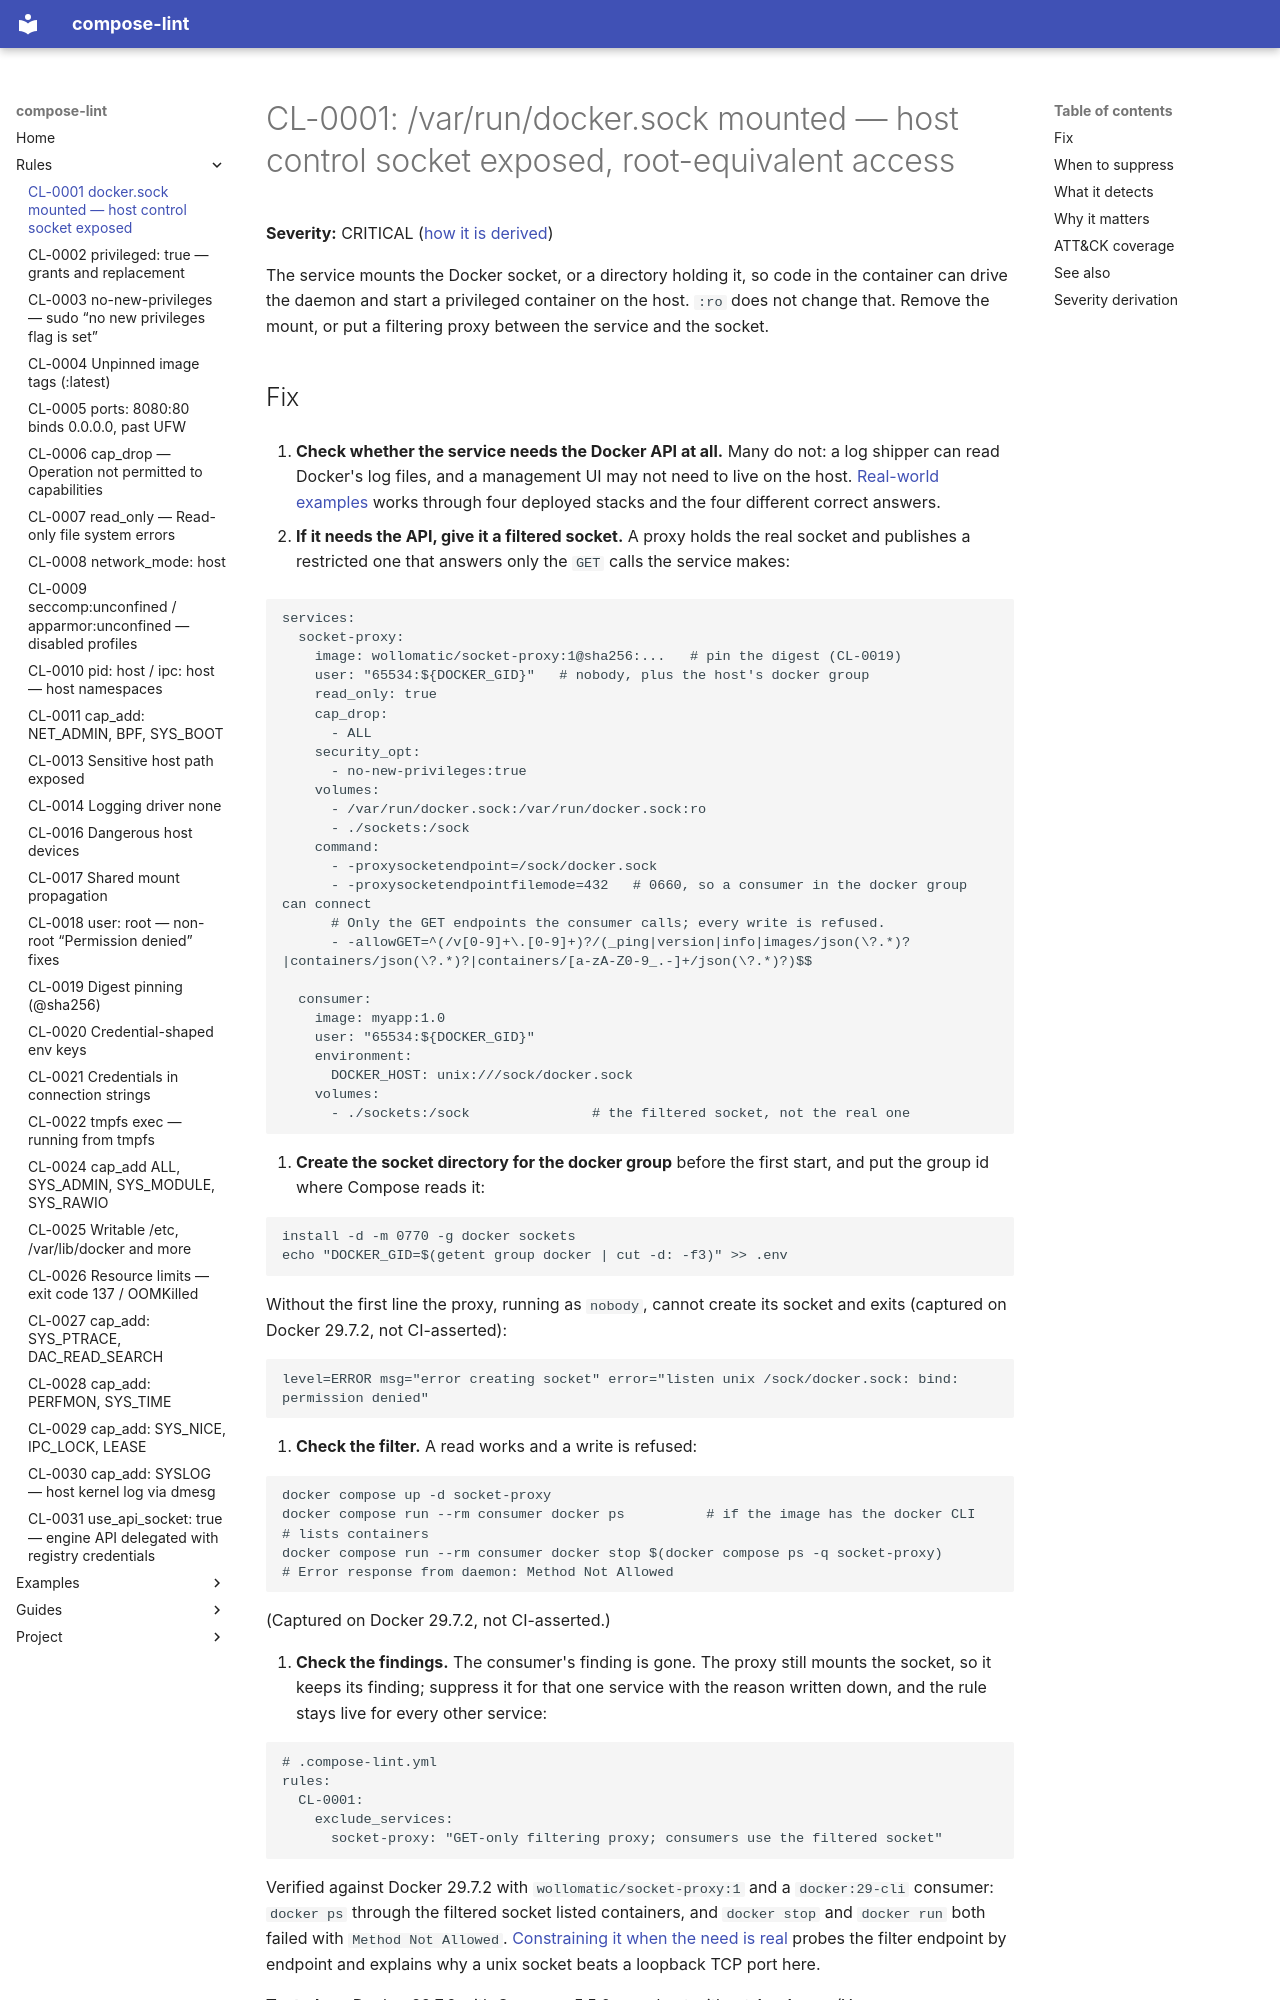

repository: tmatens/compose-lint · page: rules/CL-0001/index.html · generator: mkdocs

# CL-0001: /var/run/docker.sock mounted — host control socket exposed, root-equivalent access

**Severity:** CRITICAL ([how it is derived](#severity-derivation))

The service mounts the Docker socket, or a directory holding it, so code in the
container can drive the daemon and start a privileged container on the host.
`:ro` does not change that. Remove the mount, or put a filtering proxy between
the service and the socket.

## Fix

1. **Check whether the service needs the Docker API at all.** Many do not: a
   log shipper can read Docker's log files, and a management UI may not need
   to live on the host. [Real-world examples](../examples/index.md) works
   through four deployed stacks and the four different correct answers.

2. **If it needs the API, give it a filtered socket.** A proxy holds the real
   socket and publishes a restricted one that answers only the `GET` calls the
   service makes:

   ```yaml
   services:
     socket-proxy:
       image: wollomatic/socket-proxy:1@sha256:...   # pin the digest (CL-0019)
       user: "65534:${DOCKER_GID}"   # nobody, plus the host's docker group
       read_only: true
       cap_drop:
         - ALL
       security_opt:
         - no-new-privileges:true
       volumes:
         - /var/run/docker.sock:/var/run/docker.sock:ro
         - ./sockets:/sock
       command:
         - -proxysocketendpoint=/sock/docker.sock
         - -proxysocketendpointfilemode=432   # 0660, so a consumer in the docker group can connect
         # Only the GET endpoints the consumer calls; every write is refused.
         - -allowGET=^(/v[0-9]+\.[0-9]+)?/(_ping|version|info|images/json(\?.*)?|containers/json(\?.*)?|containers/[a-zA-Z0-9_.-]+/json(\?.*)?)$$

     consumer:
       image: myapp:1.0
       user: "65534:${DOCKER_GID}"
       environment:
         DOCKER_HOST: unix:///sock/docker.sock
       volumes:
         - ./sockets:/sock               # the filtered socket, not the real one
   ```

3. **Create the socket directory for the docker group** before the first
   start, and put the group id where Compose reads it:

   ```bash
   install -d -m 0770 -g docker sockets
   echo "DOCKER_GID=$(getent group docker | cut -d: -f3)" >> .env
   ```

   Without the first line the proxy, running as `nobody`, cannot create its
   socket and exits (captured on Docker 29.7.2, not CI-asserted):

   ```
   level=ERROR msg="error creating socket" error="listen unix /sock/docker.sock: bind: permission denied"
   ```

4. **Check the filter.** A read works and a write is refused:

   ```bash
   docker compose up -d socket-proxy
   docker compose run --rm consumer docker ps          # if the image has the docker CLI
   # lists containers
   docker compose run --rm consumer docker stop $(docker compose ps -q socket-proxy)
   # Error response from daemon: Method Not Allowed
   ```

   (Captured on Docker 29.7.2, not CI-asserted.)

5. **Check the findings.** The consumer's finding is gone. The proxy still
   mounts the socket, so it keeps its finding; suppress it for that one service
   with the reason written down, and the rule stays live for every other
   service:

   ```yaml
   # .compose-lint.yml
   rules:
     CL-0001:
       exclude_services:
         socket-proxy: "GET-only filtering proxy; consumers use the filtered socket"
   ```

Verified against Docker 29.7.2 with `wollomatic/socket-proxy:1` and a
`docker:29-cli` consumer: `docker ps` through the filtered socket listed
containers, and `docker stop` and `docker run` both failed with
`Method Not Allowed`. [Constraining it when the need is real](../examples/netdata-socket-proxy/index.md)
probes the filter endpoint by endpoint and explains why a unix socket beats a
loopback TCP port here.

**Tested on:** Docker 29.7.2 with Compose 5.5.0, on a host without AppArmor (Yama `ptrace_scope` 1); the Fix steps above were re-run there in October 2026. Also measured in throwaway VMs in October 2026 (Docker 29.9.1 or 29.1.3): on Fedora 43 with SELinux enforcing, a socket mounted into a labelled container is refused (`permission denied while trying to connect to the docker API at unix:///var/run/docker.sock`, captured, not CI-asserted) and works only with `label:disable`. Rootless Docker 29.9.1 on Debian 13: through its socket, a container that mounts host `/` was refused `/root` and `/etc/shadow` and wrote the daemon user's home as that user; a write into `/etc` landed in rootlesskit's private copy, not the host's. **Not tested:** Podman sockets.
